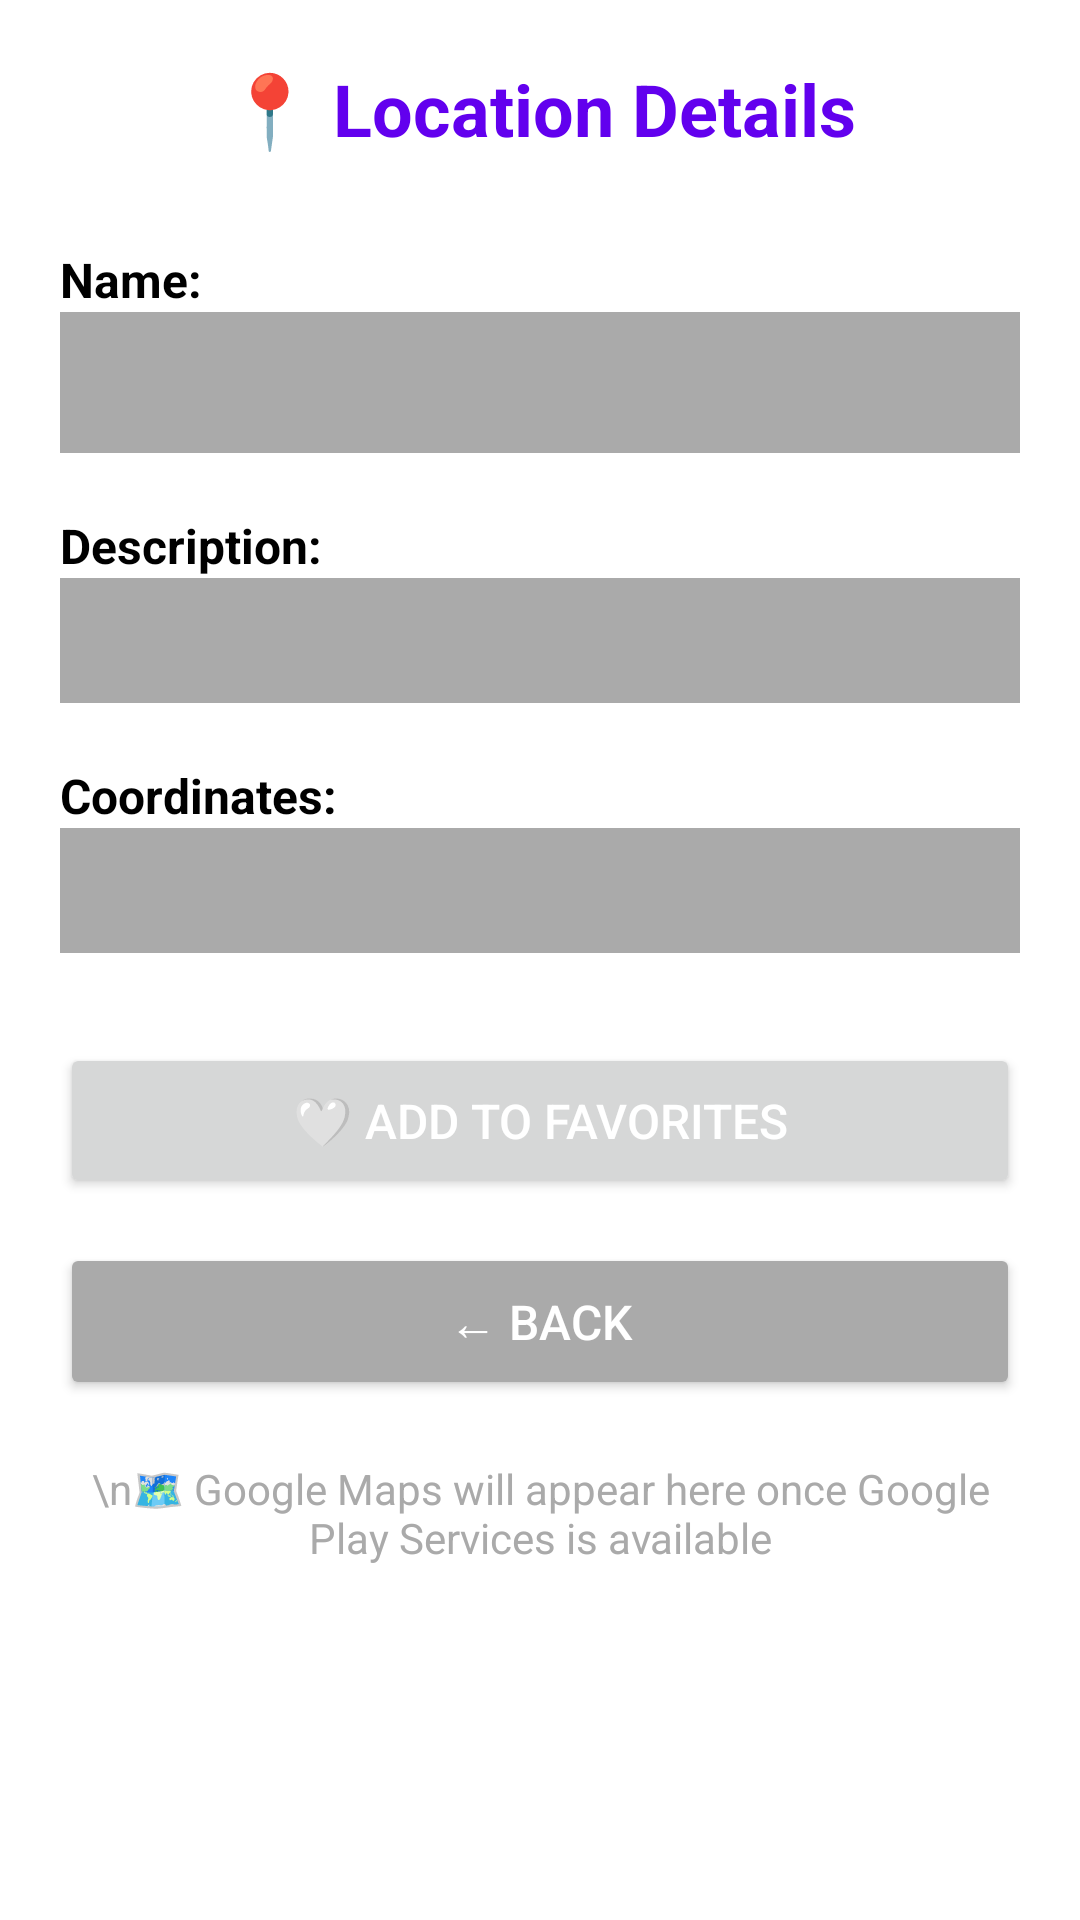

Layout XML and referenced resources for this Android screen:
<!-- AndroidManifest.xml: application theme Theme.CampusNavigationHelper -->
<!-- res/layout/activity_map_fallback.xml -->
<?xml version="1.0" encoding="utf-8"?>
<LinearLayout xmlns:android="http://schemas.android.com/apk/res/android"
    android:layout_width="match_parent"
    android:layout_height="match_parent"
    android:orientation="vertical"
    android:padding="20dp"
    android:background="@android:color/white">

    <TextView
        android:layout_width="match_parent"
        android:layout_height="wrap_content"
        android:text="📍 Location Details"
        android:textSize="24sp"
        android:textStyle="bold"
        android:textColor="@color/design_default_color_primary"
        android:gravity="center"
        android:layout_marginBottom="30dp"/>

    <TextView
        android:layout_width="match_parent"
        android:layout_height="wrap_content"
        android:text="Name:"
        android:textSize="16sp"
        android:textStyle="bold"
        android:textColor="@android:color/black"/>

    <TextView
        android:id="@+id/tvLocationName"
        android:layout_width="match_parent"
        android:layout_height="wrap_content"
        android:textSize="20sp"
        android:textStyle="bold"
        android:textColor="@android:color/black"
        android:padding="10dp"
        android:background="@android:color/darker_gray"
        android:layout_marginBottom="20dp"/>

    <TextView
        android:layout_width="match_parent"
        android:layout_height="wrap_content"
        android:text="Description:"
        android:textSize="16sp"
        android:textStyle="bold"
        android:textColor="@android:color/black"/>

    <TextView
        android:id="@+id/tvDescription"
        android:layout_width="match_parent"
        android:layout_height="wrap_content"
        android:textSize="16sp"
        android:padding="10dp"
        android:background="@android:color/darker_gray"
        android:layout_marginBottom="20dp"/>

    <TextView
        android:layout_width="match_parent"
        android:layout_height="wrap_content"
        android:text="Coordinates:"
        android:textSize="16sp"
        android:textStyle="bold"
        android:textColor="@android:color/black"/>

    <TextView
        android:id="@+id/tvCoordinates"
        android:layout_width="match_parent"
        android:layout_height="wrap_content"
        android:textSize="16sp"
        android:padding="10dp"
        android:background="@android:color/darker_gray"
        android:layout_marginBottom="30dp"/>

    <Button
        android:id="@+id/btnFavorite"
        android:layout_width="match_parent"
        android:layout_height="wrap_content"
        android:text="🤍 Add to Favorites"
        android:textSize="16sp"
        android:textColor="@android:color/white"
        android:padding="15dp"
        android:layout_marginBottom="15dp"/>

    <Button
        android:id="@+id/btnBack"
        android:layout_width="match_parent"
        android:layout_height="wrap_content"
        android:text="← Back"
        android:textSize="16sp"
        android:backgroundTint="@android:color/darker_gray"
        android:textColor="@android:color/white"
        android:padding="15dp"/>

    <TextView
        android:layout_width="match_parent"
        android:layout_height="wrap_content"
        android:text="\n🗺️ Google Maps will appear here once Google Play Services is available"
        android:textColor="@android:color/darker_gray"
        android:gravity="center"
        android:layout_marginTop="20dp"/>

</LinearLayout>
<!-- resources referenced by this layout -->
<resources>
  <style name="Theme.CampusNavigationHelper" parent="Base.Theme.CampusNavigationHelper" />
  <style name="Base.Theme.CampusNavigationHelper" parent="Theme.Material3.DayNight.NoActionBar">
          
          
      </style>
</resources>
